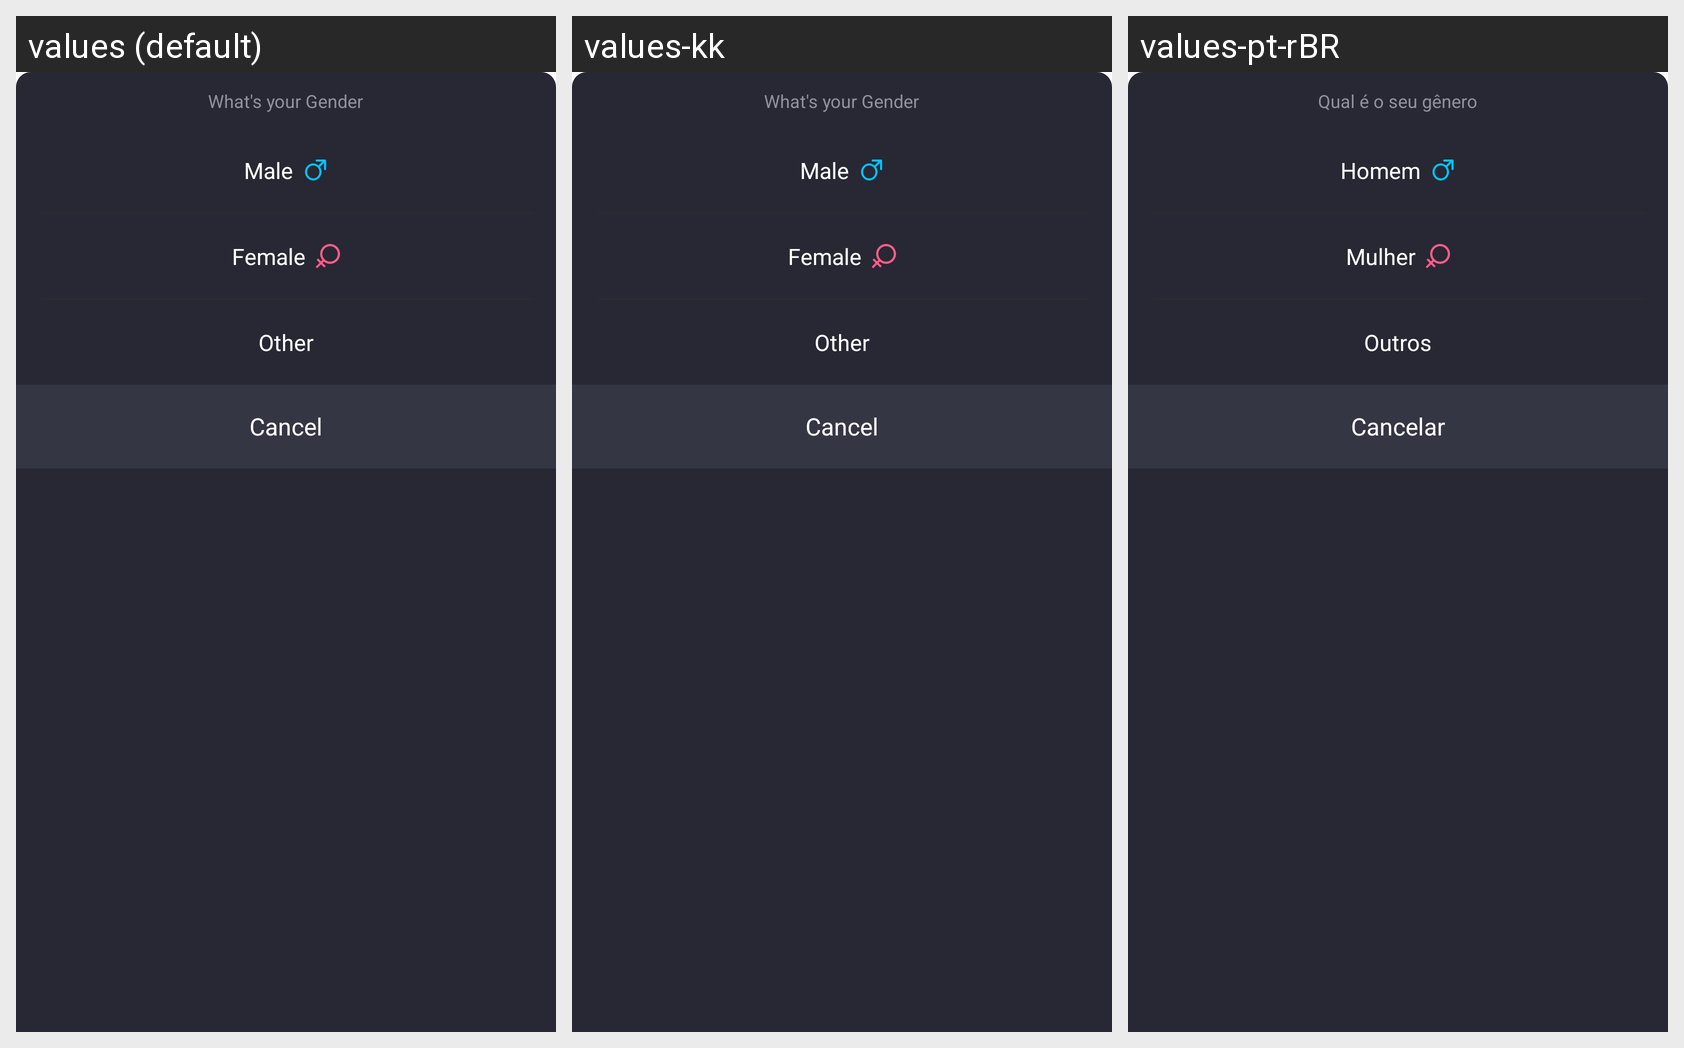

Strings drawn on this Android screen and how each of the app's shown locales translates them:
Android screen res/layout/fragment_user_message_complete_gender_select_bottom.xml rendered under 3 locales, left to right: values (default), values-kk, values-pt-rBR. Device: Nexus 5 (rendered at 1080×1920; each locale shown at half size, 540×960, under a caption strip naming it); theme AppTheme.
Other locales in the repository, not shown: values-en, values-es, values-gu, values-hi, values-ky, values-ml, values-pa, values-pt, values-te.
Strings drawn on this screen, with the default value and each locale's value (text and hints the layout hard-codes, and strings that could not be matched under every locale, appear in the picture but are not listed):

select_gender
  values: What's your Gender
  values-kk: What's your Gender  [not translated; the default value is used]
  values-pt-rBR: Qual é o seu gênero  [from values-pt]

gender_man
  values: Male
  values-kk: Male  [not translated; the default value is used]
  values-pt-rBR: Homem  [from values-pt]

gender_women
  values: Female
  values-kk: Female  [not translated; the default value is used]
  values-pt-rBR: Mulher  [from values-pt]

gender_other
  values: Other
  values-kk: Other  [not translated; the default value is used]
  values-pt-rBR: Outros  [from values-pt]

short_video_select_action_cancel
  values: Cancel
  values-kk: Cancel  [not translated; the default value is used]
  values-pt-rBR: Cancelar  [from values-pt]
